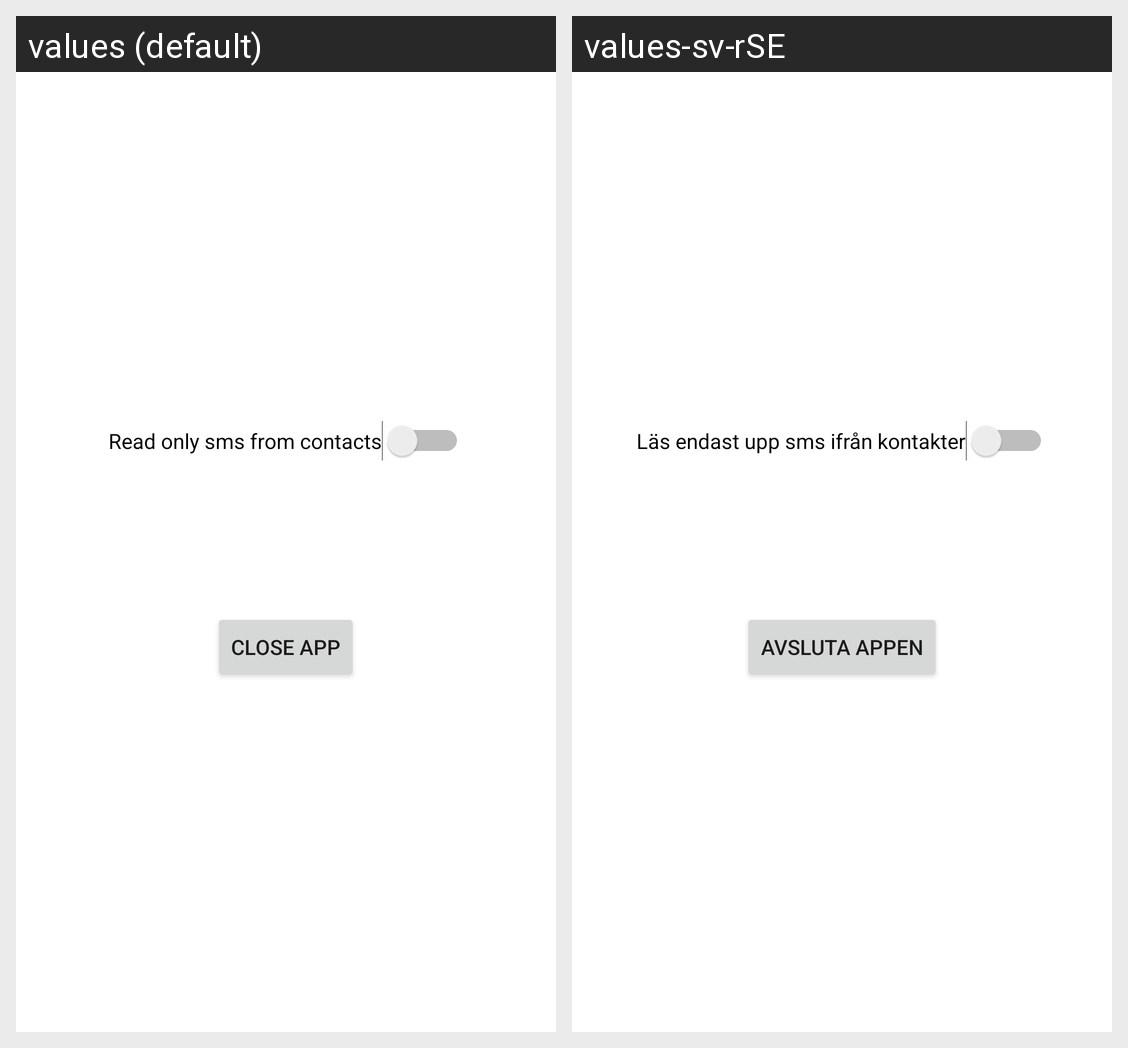

The same Android screen rendered under two of its app's locales, left to right. List the strings drawn on it with the default value and each locale's translation.
Android screen res/layout/activity_main.xml rendered under 2 locales, left to right: values (default), values-sv-rSE. Device: Nexus 5 (rendered at 1080×1920; each locale shown at half size, 540×960, under a caption strip naming it); theme AppTheme.
Strings drawn on this screen, with the default value and each locale's value (text and hints the layout hard-codes, and strings that could not be matched under every locale, appear in the picture but are not listed):

readOnlyContact
  values: Read only sms from contacts
  values-sv-rSE: Läs endast upp sms ifrån kontakter

close
  values: Close app
  values-sv-rSE: Avsluta appen
